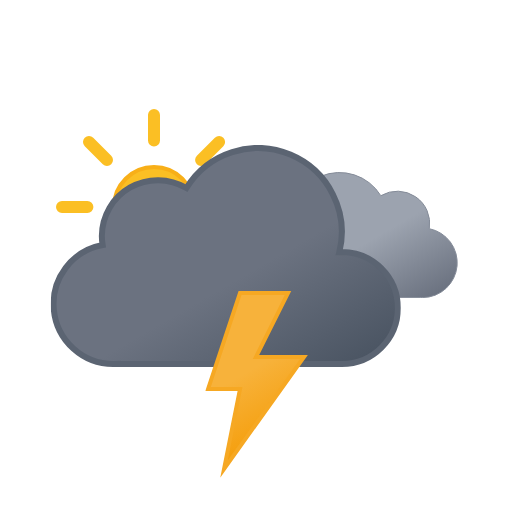
t = 0.00 s
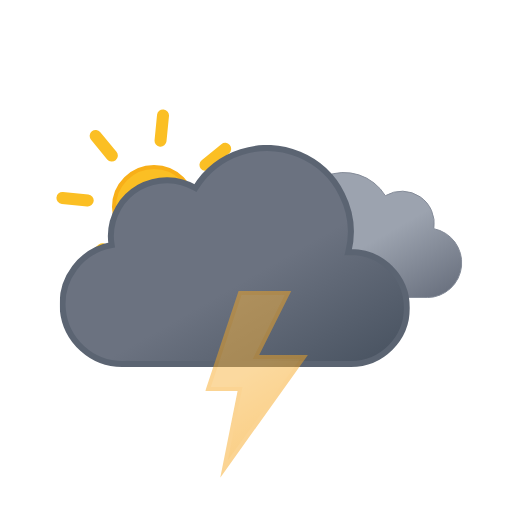
t = 0.75 s
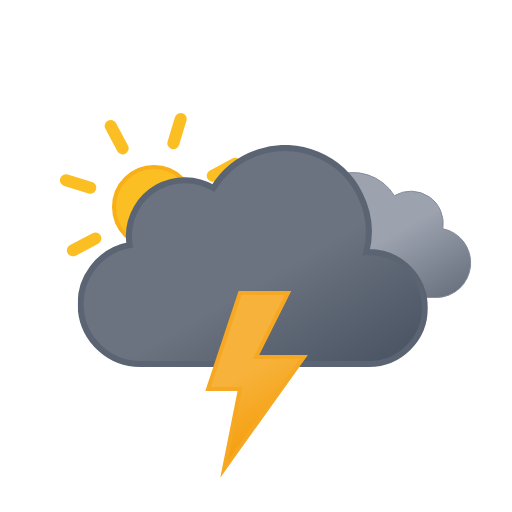
t = 2.25 s
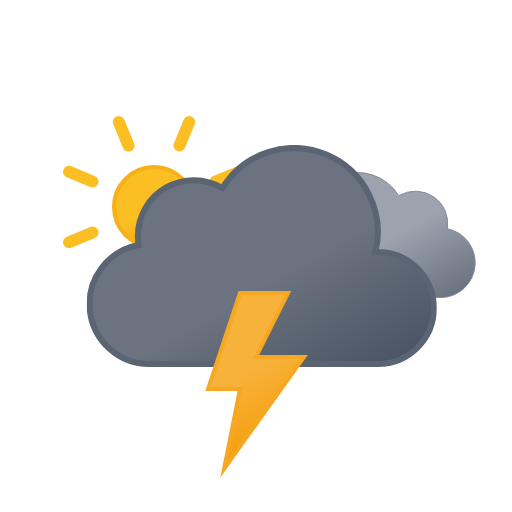
t = 3.00 s
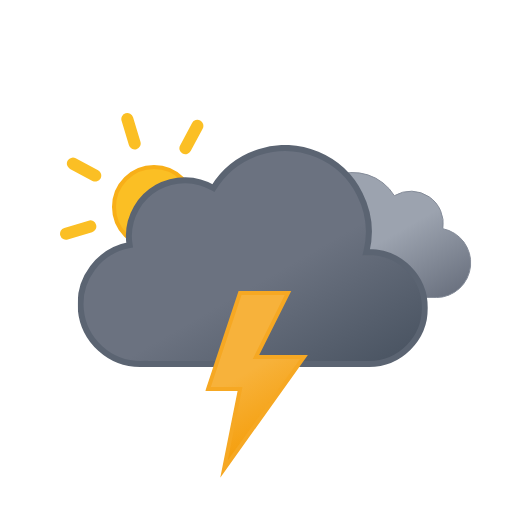
t = 3.75 s
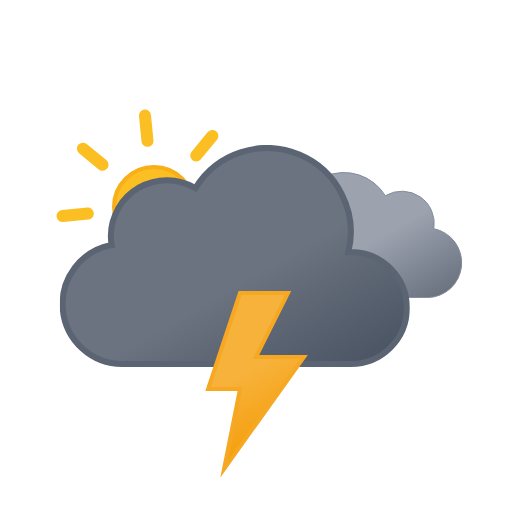
t = 5.25 s

The animated SVG that drew these frames (rendered in a browser with its animation timeline set to each time). Animation: 4 SMIL elements (animate=1,animateTransform=3); one cycle of 6.00 s, repeats indefinitely.

<svg xmlns:xlink="http://www.w3.org/1999/xlink" viewBox="0 0 512 512" xmlns="http://www.w3.org/2000/svg">
  <defs>
    <linearGradient id="thunderstorms-day-extreme-rain_svg__c" x1="52.7" x2="133.4" y1="9.6" y2="149.3" gradientUnits="userSpaceOnUse">
      <stop offset="0" stop-color="#9ca3af"/>
      <stop offset=".5" stop-color="#9ca3af"/>
      <stop offset="1" stop-color="#6b7280"/>
    </linearGradient>
    <linearGradient id="thunderstorms-day-extreme-rain_svg__d" x1="99.5" x2="232.6" y1="30.7" y2="261.4" gradientUnits="userSpaceOnUse">
      <stop offset="0" stop-color="#6b7280"/>
      <stop offset=".5" stop-color="#6b7280"/>
      <stop offset="1" stop-color="#4b5563"/>
    </linearGradient>
    <linearGradient id="thunderstorms-day-extreme-rain_svg__q" x1="8.7" x2="80.9" y1="17.1" y2="142.1" gradientUnits="userSpaceOnUse">
      <stop offset="0" stop-color="#f7b23b"/>
      <stop offset=".5" stop-color="#f7b23b"/>
      <stop offset="1" stop-color="#f59e0b"/>
    </linearGradient>
    <linearGradient id="thunderstorms-day-extreme-rain_svg__a" x1="1381.3" x2="1399.5" y1="-1144.7" y2="-1097.4" gradientTransform="rotate(-9 8002.567 8233.063)" gradientUnits="userSpaceOnUse">
      <stop offset="0" stop-color="#0b65ed"/>
      <stop offset=".5" stop-color="#0a5ad4"/>
      <stop offset="1" stop-color="#0950bc"/>
    </linearGradient>
    <linearGradient xlink:href="#thunderstorms-day-extreme-rain_svg__a" id="thunderstorms-day-extreme-rain_svg__k" x1="1436.7" x2="1454.9" y1="-1137" y2="-1089.7" gradientTransform="rotate(-9 8009.537 8233.037)"/>
    <linearGradient xlink:href="#thunderstorms-day-extreme-rain_svg__a" id="thunderstorms-day-extreme-rain_svg__n" x1="1492.1" x2="1510.3" y1="-1129.3" y2="-1082.1" gradientTransform="rotate(-9 8016.566 8233.078)"/>
    <linearGradient id="thunderstorms-day-extreme-rain_svg__b" x1="78" x2="118" y1="63.4" y2="132.7" gradientUnits="userSpaceOnUse">
      <stop offset="0" stop-color="#fbbf24"/>
      <stop offset=".5" stop-color="#fbbf24"/>
      <stop offset="1" stop-color="#f59e0b"/>
    </linearGradient>
    <symbol id="thunderstorms-day-extreme-rain_svg__g" viewBox="0 0 196 196">
      <circle cx="98" cy="98" r="40" fill="url(#thunderstorms-day-extreme-rain_svg__b)" stroke="#f8af18" stroke-miterlimit="10" stroke-width="4"/>
      <path fill="none" stroke="#fbbf24" stroke-linecap="round" stroke-miterlimit="10" stroke-width="12" d="M98 31.4V6m0 184v-25.4M145.1 51l18-17.9M33 163l18-17.9M51 51 33 33m130.1 130.1-18-18M6 98h25.4M190 98h-25.4">
        <animateTransform additive="sum" attributeName="transform" dur="6s" repeatCount="indefinite" type="rotate" values="0 98 98; 45 98 98"/>
      </path>
    </symbol>
    <symbol id="thunderstorms-day-extreme-rain_svg__e" viewBox="0 0 200.3 126.1">
      <path fill="url(#thunderstorms-day-extreme-rain_svg__c)" stroke="#848b98" stroke-miterlimit="10" d="M.5 93.2a32.4 32.4 0 0 0 32.4 32.4h129.8v-.1l2.3.1a34.8 34.8 0 0 0 6.5-68.9 32.4 32.4 0 0 0-48.5-33 48.6 48.6 0 0 0-88.6 37.1h-1.5A32.4 32.4 0 0 0 .5 93.1Z"/>
    </symbol>
    <symbol id="thunderstorms-day-extreme-rain_svg__f" viewBox="0 0 350 222">
      <path fill="url(#thunderstorms-day-extreme-rain_svg__d)" stroke="#5b6472" stroke-miterlimit="10" stroke-width="6" d="m291 107-2.5.1A83.9 83.9 0 0 0 135.6 43 56 56 0 0 0 51 91a56.6 56.6 0 0 0 .8 9A60 60 0 0 0 63 219l4-.2v.2h224a56 56 0 0 0 0-112Z"/>
    </symbol>
    <symbol id="thunderstorms-day-extreme-rain_svg__h" overflow="visible" viewBox="0 0 398 222">
      <use xlink:href="#thunderstorms-day-extreme-rain_svg__e" width="200.3" height="126.1" transform="translate(198 27)">
        <animateTransform additive="sum" attributeName="transform" dur="6s" repeatCount="indefinite" type="translate" values="-9 0; 9 0; -9 0"/>
      </use>
      <use xlink:href="#thunderstorms-day-extreme-rain_svg__f" width="350" height="222">
        <animateTransform additive="sum" attributeName="transform" dur="6s" repeatCount="indefinite" type="translate" values="-18 0; 18 0; -18 0"/>
      </use>
    </symbol>
    <symbol id="thunderstorms-day-extreme-rain_svg__r" overflow="visible" viewBox="0 0 410.8 258">
      <use xlink:href="#thunderstorms-day-extreme-rain_svg__g" width="196" height="196"/>
      <use xlink:href="#thunderstorms-day-extreme-rain_svg__h" width="398" height="222" transform="translate(12.84 36)"/>
    </symbol>
    <symbol id="thunderstorms-day-extreme-rain_svg__t" viewBox="0 0 102.7 186.8">
      <path fill="url(#thunderstorms-day-extreme-rain_svg__q)" stroke="#f6a823" stroke-miterlimit="10" stroke-width="4" d="m34.8 2-32 96h32l-16 80 80-112h-48l32-64h-48z">
        <animate attributeName="opacity" begin="0s; i.end+.67s" dur="1.33s" keyTimes="0; .38; .5; .63; .75; .86; .94; 1" values="1; 1; 0; 1; 0; 1; 0; 1"/>
      </path>
    </symbol>
  </defs>
  <use xlink:href="#thunderstorms-day-extreme-rain_svg__r" width="410.8" height="258" transform="translate(56 109)"/>
  <use xlink:href="#thunderstorms-day-extreme-rain_svg__s" width="129" height="57" transform="translate(191.5 343.5)"/>
  <use xlink:href="#thunderstorms-day-extreme-rain_svg__t" width="102.7" height="186.7" transform="translate(205.23 291)"/>
</svg>
